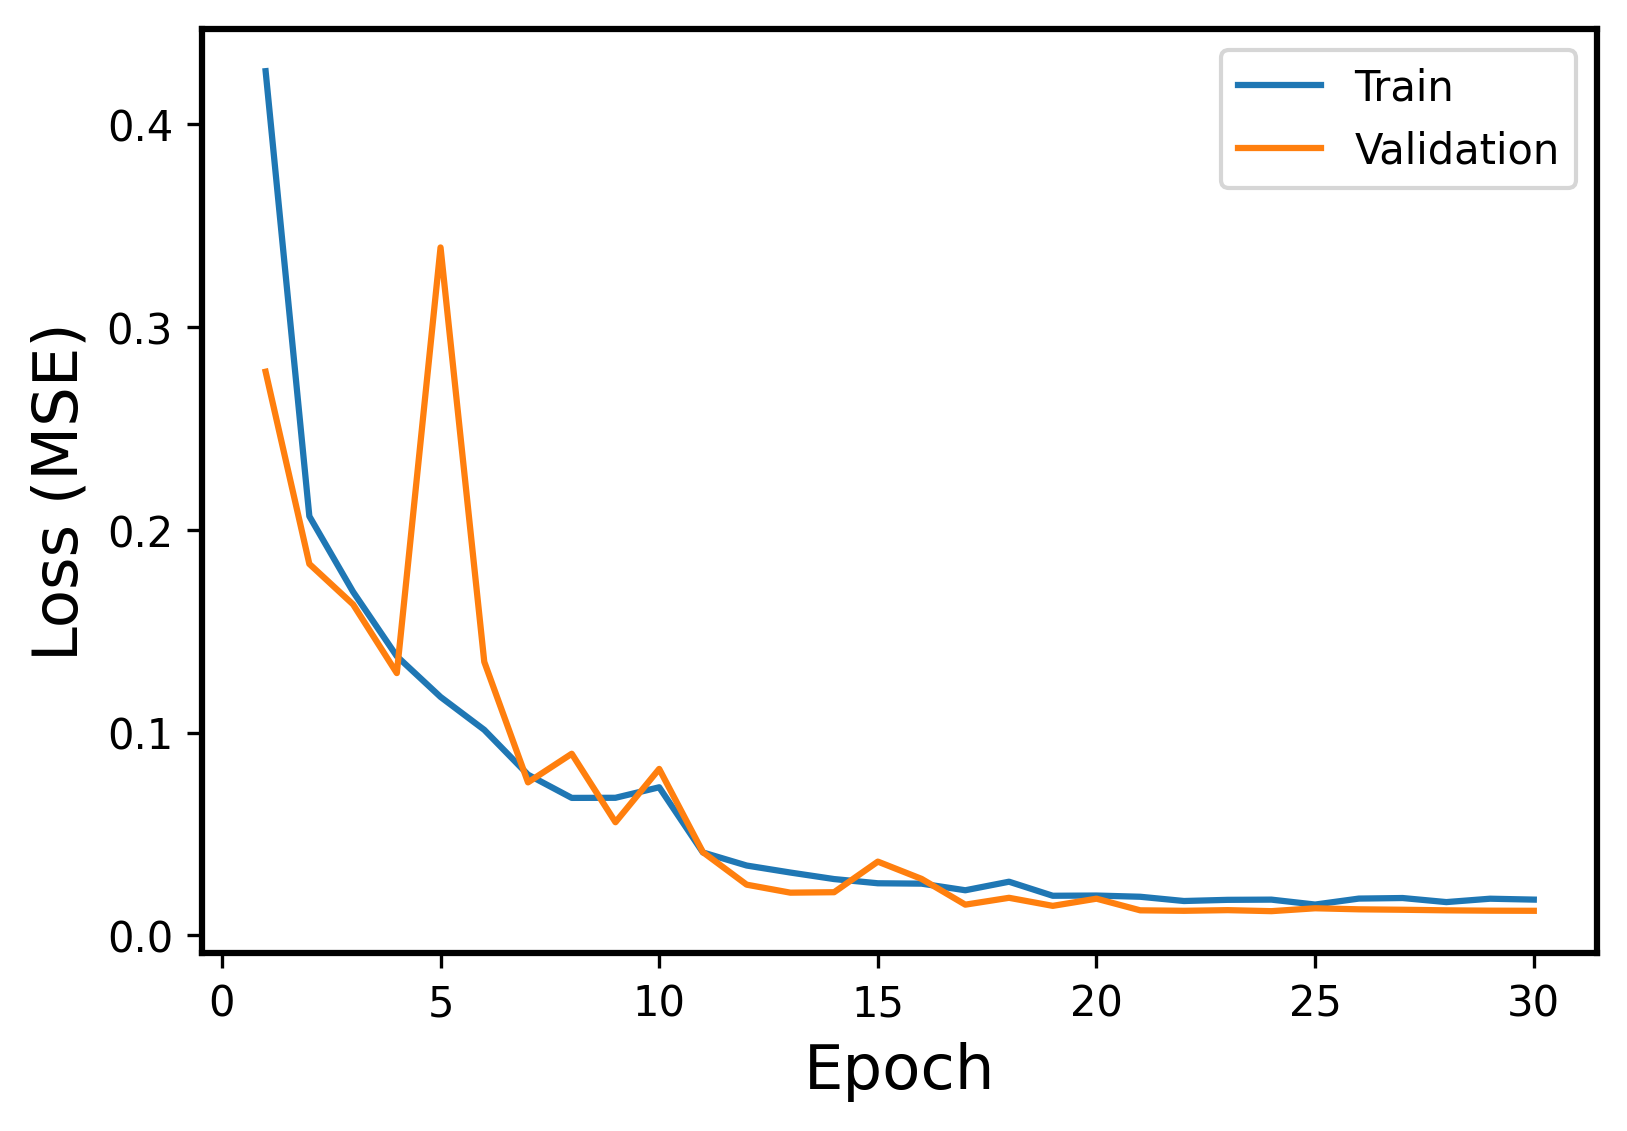

The data file committed next to this chart (first rows):
Epoch, Events, Error
1, Train, 0.4261
1, Validation, 0.2779
2, Train, 0.2067
2, Validation, 0.1831
3, Train, 0.1694
3, Validation, 0.1632
4, Train, 0.1376
4, Validation, 0.1293
5, Train, 0.1175
5, Validation, 0.3392
6, Train, 0.1013
6, Validation, 0.1349
7, Train, 0.07922
7, Validation, 0.07542
8, Train, 0.06777
8, Validation, 0.08953
9, Train, 0.06782
9, Validation, 0.05577
10, Train, 0.07301
10, Validation, 0.08206
11, Train, 0.04086
11, Validation, 0.041
12, Train, 0.03442
12, Validation, 0.02498
13, Train, 0.03096
13, Validation, 0.02104
14, Train, 0.02774
14, Validation, 0.02126
15, Train, 0.02567
15, Validation, 0.03635
16, Train, 0.02549
16, Validation, 0.02784
17, Train, 0.02222
17, Validation, 0.01513
18, Train, 0.02644
18, Validation, 0.01851
19, Train, 0.01951
19, Validation, 0.01454
20, Train, 0.01962
20, Validation, 0.01807
21, Train, 0.01902
21, Validation, 0.01233
22, Train, 0.01692
22, Validation, 0.0121
23, Train, 0.0175
23, Validation, 0.01242
24, Train, 0.0176
24, Validation, 0.01192
25, Train, 0.01518
25, Validation, 0.01334
26, Train, 0.01812
26, Validation, 0.01283
27, Train, 0.0184
27, Validation, 0.01261
28, Train, 0.01639
28, Validation, 0.01232
29, Train, 0.01806
29, Validation, 0.01216
30, Train, 0.01761
30, Validation, 0.0121
